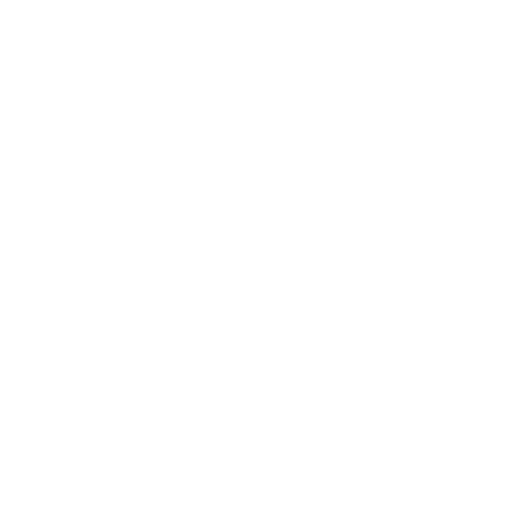
t = 0.00 s
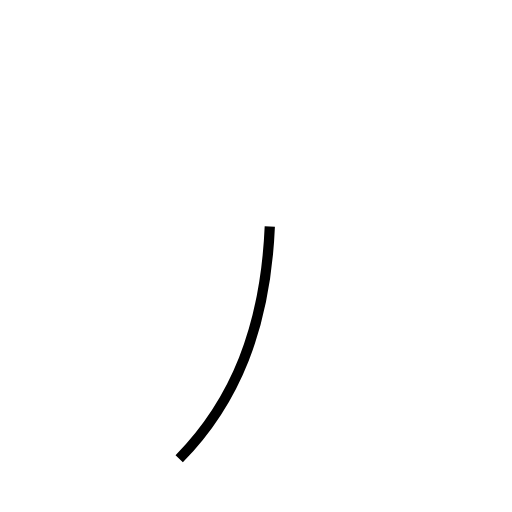
t = 0.75 s
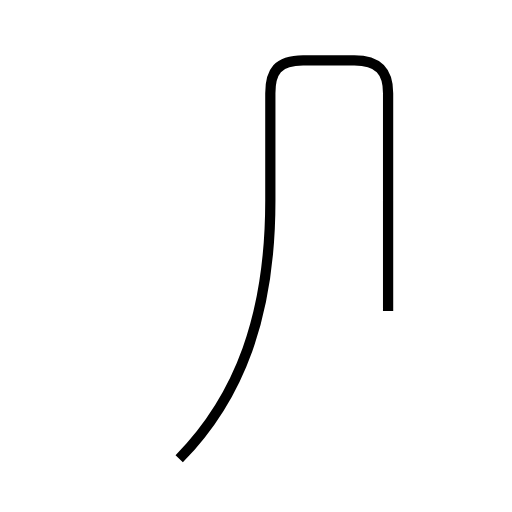
t = 2.24 s
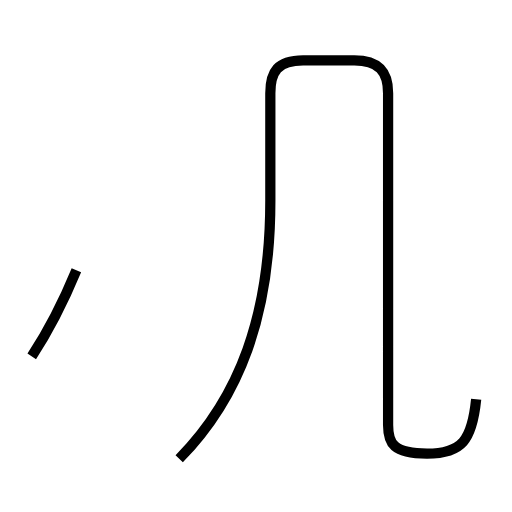
t = 3.28 s
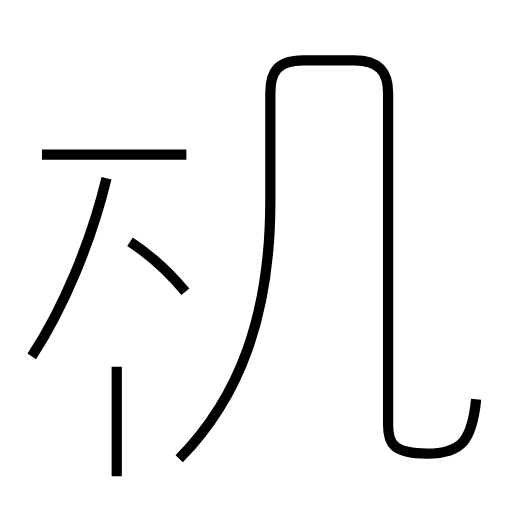
t = 4.52 s
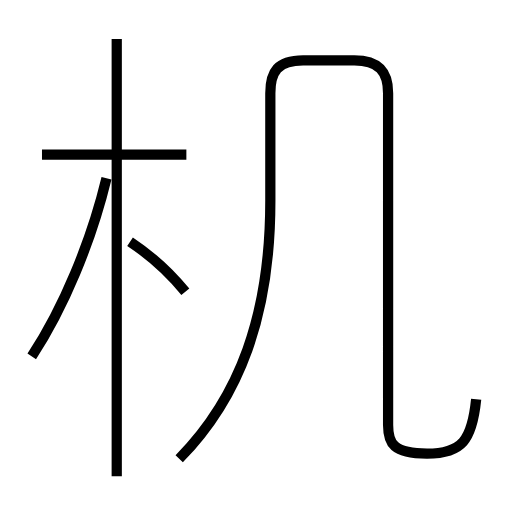
t = 5.48 s

The animated SVG that drew these frames (rendered in a browser with its animation timeline set to each time). Animation: 5 SMIL elements (animate=5); one cycle of 5.48 s.

<?xml version='1.0' encoding='utf-8'?>
<svg viewBox="0.0 -6.0 50.0 50.0" version="1.1" xmlns="http://www.w3.org/2000/svg"><rect x="-1000" y="-1000" width="2000" height="2000" stroke="white" fill="white" /><g style="fill:none;stroke:#000000;stroke-width:1"><path d="M 17.5 0.8 C 23.4 -5.2 26.4 -13.2 26.4 -24.4 L 26.4 -34.9 C 26.4 -37.0 27.1 -38.1 29.6 -38.1 L 34.6 -38.1 C 37.0 -38.1 37.9 -37.0 37.9 -34.9 L 37.9 -2.5 C 37.9 -0.7 38.4 0.3 41.7 0.3 C 45.1 0.3 46.1 -1.0 46.5 -5.0 " transform="translate(0.0 38.0)" stroke-dasharray="99.71918530500986" stroke-dashoffset="99.71918530500986"><animate attributeName="stroke-dashoffset" from="99.71918530500986" to="0" dur="2.9915755591502955s" begin="0s" fill="freeze" /></path><path d="M 3.1 -9.2 C 6.2 -13.9 8.9 -20.4 10.4 -26.6 " transform="translate(0.0 38.0)" stroke-dasharray="18.955260553509092" stroke-dashoffset="18.955260553509092"><animate attributeName="stroke-dashoffset" from="18.955260553509092" to="0" dur="0.5686578166052727s" begin="2.9915755591502955s" fill="freeze" /></path><path d="M 18.1 -15.5 C 16.8 -17.1 14.8 -19.0 12.7 -20.4 " transform="translate(0.0 38.0)" stroke-dasharray="7.316647332612629" stroke-dashoffset="7.316647332612629"><animate attributeName="stroke-dashoffset" from="7.316647332612629" to="0" dur="0.21949941997837885s" begin="3.560233375755568s" fill="freeze" /></path><path d="M 18.2 -28.9 L 4.1 -28.9 " transform="translate(0.0 38.0)" stroke-dasharray="14.1" stroke-dashoffset="14.1"><animate attributeName="stroke-dashoffset" from="14.1" to="0" dur="0.423s" begin="3.7797327957339473s" fill="freeze" /></path><path d="M 11.4 2.5 L 11.4 -40.2" transform="translate(0.0 38.0)" stroke-dasharray="42.7" stroke-dashoffset="42.7"><animate attributeName="stroke-dashoffset" from="42.7" to="0" dur="1.2810000000000001s" begin="4.202732795733947s" fill="freeze" /></path></g></svg>
